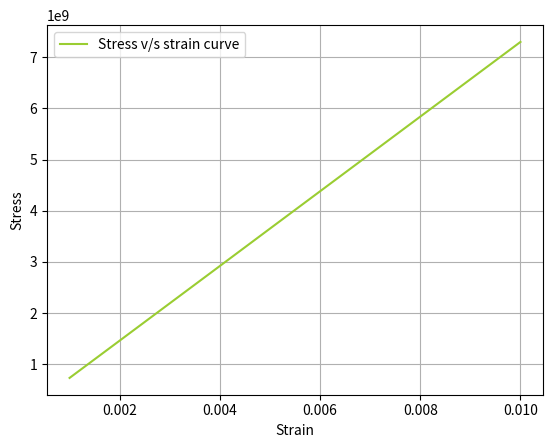

Write the Python code that produced this figure.
import numpy as np
import matplotlib.pyplot as plt
# A = 2.5*10**-4
# L = 1
# m = np.array([0.5, 1, 1.5, 2, 2.5, 3, 3.5, 4, 4.5, 5])
# dl = np.array([0.03, 0.05, 0.08, 0.11, 0.13, 0.16, 0.19, 0.22, 0.24, 0.27])*10**-2
# g = 9.81
# Y = m*g/(A*dl)
# print(np.sum(Y)/len(Y))
A = 0.00003
l = 0.1
dl = np.array([0.01, 0.02, 0.04, 0.05, 0.07, 0.08, 0.09, 0.1])*0.01
P = np.array([21915, 43791, 87583, 109511, 153298, 175202, 197109, 219014])
stress = P/A
strain = dl/l
Y = stress/strain
plt.xlabel("Strain")
plt.ylabel("Stress")
plt.grid(True)
plt.plot(strain, stress, color="yellowgreen", label="Stress v/s strain curve")
plt.legend()
plt.show()
